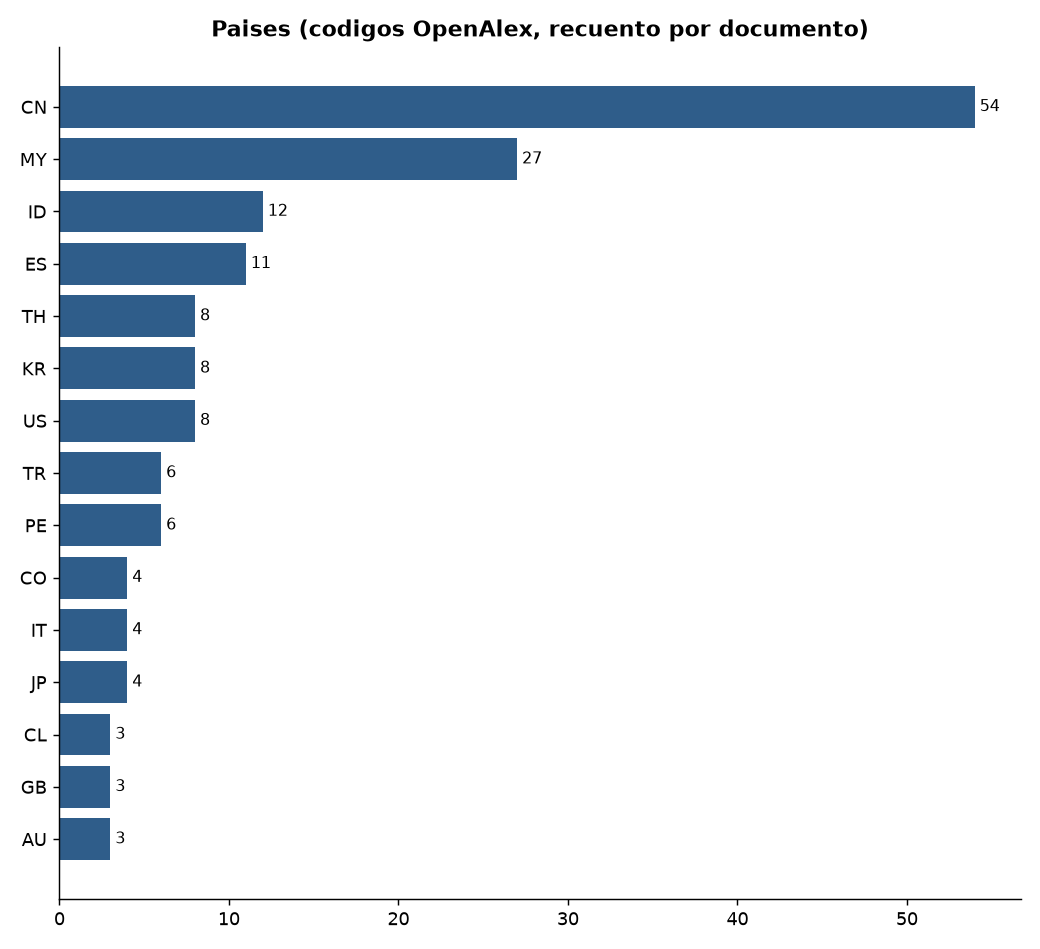

Source data for this figure (header and first rows):
pais_iso, n
CN, 54
MY, 27
ID, 12
ES, 11
TH, 8
KR, 8
US, 8
TR, 6
PE, 6
CO, 4
IT, 4
JP, 4
CL, 3
GB, 3
AU, 3
RO, 3
CH, 2
TW, 2
KZ, 2
EC, 2
FI, 2
IE, 2
PK, 1
SA, 1
AE, 1
LU, 1
GH, 1
DK, 1
DE, 1
UY, 1
MX, 1
LY, 1
PL, 1
BD, 1
IL, 1
SD, 1
BR, 1
CA, 1
NO, 1
ZA, 1
SI, 1
NL, 1
HK, 1
GR, 1
LB, 1
AT, 1
IN, 1
